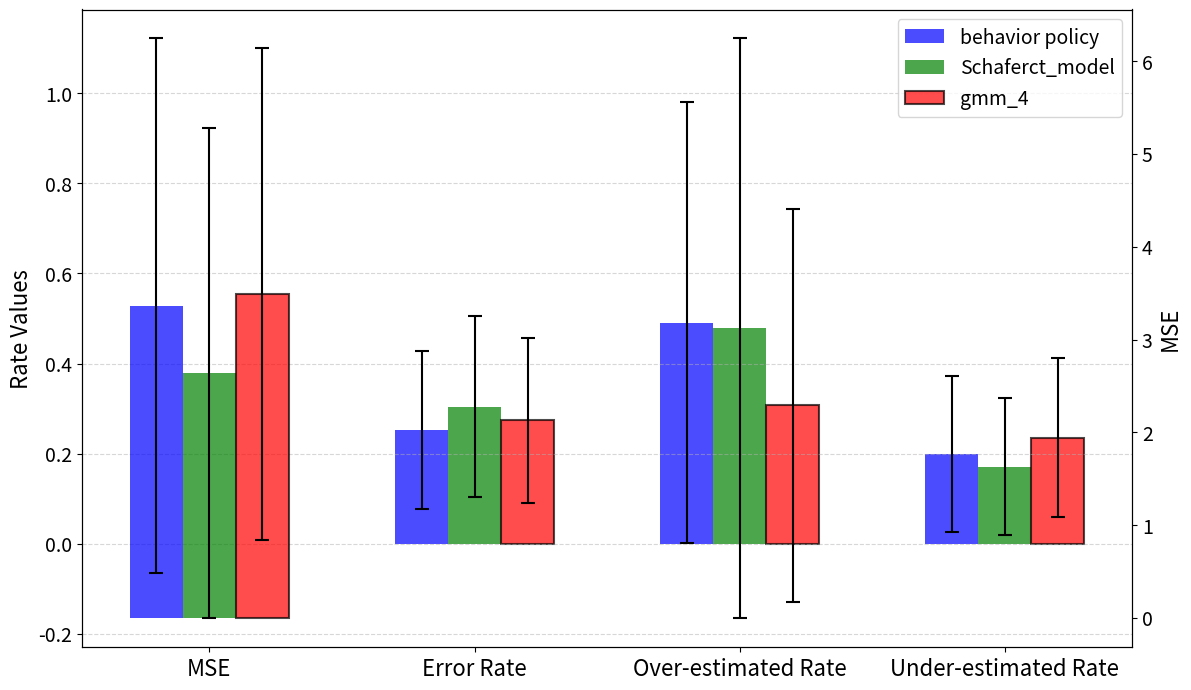

The matplotlib source for this figure:
# import pandas as pd
# import matplotlib.pyplot as plt
# import numpy as np

# # 读取CSV数据
# data = {
#     "Model": ["behavior policy", "Schaferct_model", "gmm_4"],
#     "MSE": [3.3630893, 2.638837, 3.4943924],
#     "Error Rate": [0.25288624, 0.30425996, 0.27412158],
#     "Over-estimated Rate": [0.49099693, 0.477991, 0.306818],
#     "Under-estimated Rate": [0.19904372, 0.17131838, 0.23570395],
#     'MSE std': [2.8816879, 2.6431928, 2.6504238],
#     'Error Rate std': [0.17556052, 0.20140631, 0.18276401],
#     'Over-estimated Rate std': [0.48865032, 0.6435503, 0.43556786],
#     'Under-estimated Rate std': [0.1738832, 0.15239434, 0.17602435]
# }
# df = pd.DataFrame(data)

# # 指标名称（不包括模型名称）
# metrics = df.columns[1:]
# n_metrics = len(metrics)
# n_models = len(df)

# # 设置柱状图参数
# fig, ax1 = plt.subplots(figsize=(12, 7), dpi=300)  # 提高分辨率
# ax2 = ax1.twinx()  # 创建次坐标轴

# bar_width = 0.2  # 柱宽
# indices = np.arange(n_metrics)  # x轴位置，每个指标为一簇

# # 定义颜色，每种方法一种颜色
# colors = {"behavior policy": "blue", "Schaferct_model": "green", "gmm_4": "red"}

# def get_color(model):
#     return colors.get(model, "gray")

# # 绘制 MSE（次坐标轴）
# for i, model in enumerate(df['Model']):
#     ax2.bar(indices[0] + i * bar_width, df['MSE'][i], bar_width,
#             label=model if i == 0 else "", color=get_color(model), alpha=0.7,
#             edgecolor='black' if model == "gmm_4" else 'none', linewidth=1.5)
# ax2.set_ylabel("MSE", color='black', fontsize=16)
# ax2.tick_params(axis='y', labelcolor='black', labelsize=14)

# # 绘制其他指标（主坐标轴）
# for i, model in enumerate(df['Model']):
#     for j, metric in enumerate(metrics[1:]):  # 跳过 MSE
#         ax1.bar(indices[j + 1] + i * bar_width, df[metric][i], bar_width,
#                 label=model if j == 0 else "", color=get_color(model), alpha=0.7,
#                 edgecolor='black' if model == "gmm_4" else 'none', linewidth=1.5)

# ax1.set_ylabel("Rate Values", color='black', fontsize=16)
# ax1.tick_params(axis='y', labelcolor='black', labelsize=14)
# ax1.set_xticks(indices + bar_width)
# ax1.set_xticklabels(metrics, rotation=0, ha='center', fontsize=16)
# ax1.grid(axis='y', linestyle='--', alpha=0.5)

# # 添加图例
# handles, labels = ax1.get_legend_handles_labels()
# ax1.legend(handles, labels, loc='upper right', fontsize=14)

# # plt.title("Comparison of Models on Different Metrics", fontsize=18, fontweight='bold')
# plt.tight_layout()
# # plt.show()
# plt.savefig("offline_metrics.png", dpi=300)

import pandas as pd
import matplotlib.pyplot as plt
import numpy as np

# 读取CSV数据
data = {
    "Model": ["behavior policy", "Schaferct_model", "gmm_4"],
    "MSE": [3.3630893, 2.638837, 3.4943924],
    "Error Rate": [0.25288624, 0.30425996, 0.27412158],
    "Over-estimated Rate": [0.49099693, 0.477991, 0.306818],
    "Under-estimated Rate": [0.19904372, 0.17131838, 0.23570395],
    'MSE std': [2.8816879, 2.6431928, 2.6504238],
    'Error Rate std': [0.17556052, 0.20140631, 0.18276401],
    'Over-estimated Rate std': [0.48865032, 0.6435503, 0.43556786],
    'Under-estimated Rate std': [0.1738832, 0.15239434, 0.17602435]
}
df = pd.DataFrame(data)

# 指标名称（不包括模型名称）
metrics = df.columns[1:5]  # 只选择 MSE 和 Rate 指标
std_metrics = df.columns[5:]  # 对应的标准差列
n_metrics = len(metrics)
n_models = len(df)

# 设置柱状图参数
fig, ax1 = plt.subplots(figsize=(12, 7), dpi=300)  # 提高分辨率
ax2 = ax1.twinx()  # 创建次坐标轴

bar_width = 0.2  # 柱宽
indices = np.arange(n_metrics)  # x轴位置，每个指标为一簇

# 定义颜色，每种方法一种颜色
colors = {"behavior policy": "blue", "Schaferct_model": "green", "gmm_4": "red"}

def get_color(model):
    return colors.get(model, "gray")

# 绘制 MSE（次坐标轴）及其标准差
for i, model in enumerate(df['Model']):
    ax2.bar(indices[0] + i * bar_width, df['MSE'][i], bar_width,
            label=model if i == 0 else "", color=get_color(model), alpha=0.7,
            edgecolor='black' if model == "gmm_4" else 'none', linewidth=1.5)
    ax2.errorbar(indices[0] + i * bar_width, df['MSE'][i], yerr=df['MSE std'][i],
                 fmt='none', ecolor='black', capsize=5, capthick=1.5)

ax2.set_ylabel("MSE", color='black', fontsize=16)
ax2.tick_params(axis='y', labelcolor='black', labelsize=14)

# 绘制其他指标（主坐标轴）及其标准差
for i, model in enumerate(df['Model']):
    for j, metric in enumerate(metrics[1:]):  # 跳过 MSE
        ax1.bar(indices[j + 1] + i * bar_width, df[metric][i], bar_width,
                label=model if j == 0 else "", color=get_color(model), alpha=0.7,
                edgecolor='black' if model == "gmm_4" else 'none', linewidth=1.5)
        ax1.errorbar(indices[j + 1] + i * bar_width, df[metric][i], yerr=df[std_metrics[j + 1]][i],
                     fmt='none', ecolor='black', capsize=5, capthick=1.5)

ax1.set_ylabel("Rate Values", color='black', fontsize=16)
ax1.tick_params(axis='y', labelcolor='black', labelsize=14)
ax1.set_xticks(indices + bar_width)
ax1.set_xticklabels(metrics, rotation=0, ha='center', fontsize=16)
ax1.grid(axis='y', linestyle='--', alpha=0.5)

# 添加图例
handles, labels = ax1.get_legend_handles_labels()
ax1.legend(handles, labels, loc='upper right', fontsize=14)

# 保存图表
plt.tight_layout()
plt.savefig("offline_metrics_with_std.png", dpi=300)
